87-way image classification set "gemstone" from GitHub (minh-me/train-model); label vocabulary: alexandrite, almandine, amazonite, amber, amethyst, ametrine, andalusite, andradite, aquamarine, green aventurine, yellow aventurine, benitoite, golden beryl, bixbite, bloodstone, blue lace agate, carnelian, cats eye, chalcedony, blue chalcedony, chrome diopside, chrysoberyl, chrysocolla, chrysoprase, citrine, coral, danburite, diamond, diaspore, dumortierite, emerald, fluorite, red garnet, goshenite, grossular, hessonite, hiddenite, iolite, jade, jasper, kunzite, kyanite, labradorite, lapis lazuli, larimar, malachite, moonstone, morganite, black onyx, green onyx, red onyx, opal, pearl, peridot, prehnite, pyrite, pyrope, beer quartz, lemon quartz, rose quartz, rutilated quartz, smoky quartz, rhodochrosite, rhodolite, rhodonite, ruby, blue sapphire, pink sapphire, purple sapphire, yellow sapphire, scapolite, serpentine, sodalite, spessartite, sphene, spinel, spodumene, sunstone, tanzanite, tigers eye, topaz, tourmaline, tsavorite, turquoise, variscite, zircon, zoisite.

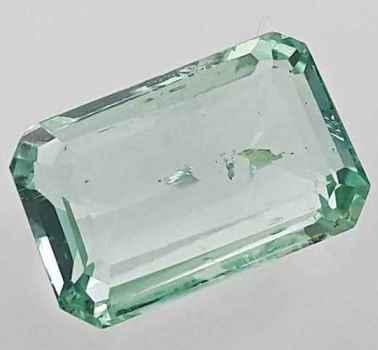
Label: hiddenite

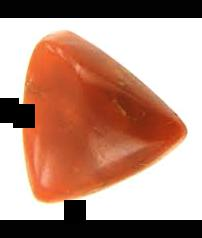
Label: coral

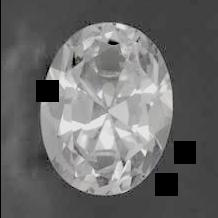
Label: danburite

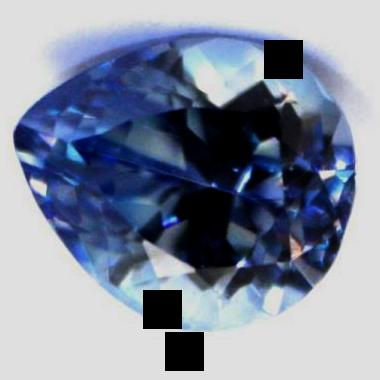
Label: benitoite

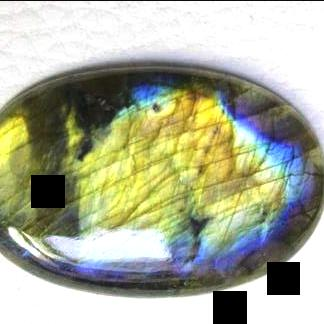
Label: labradorite

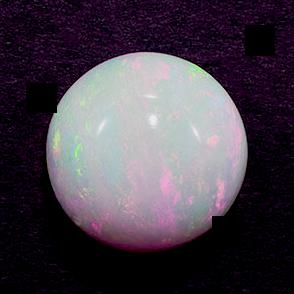
Label: opal
